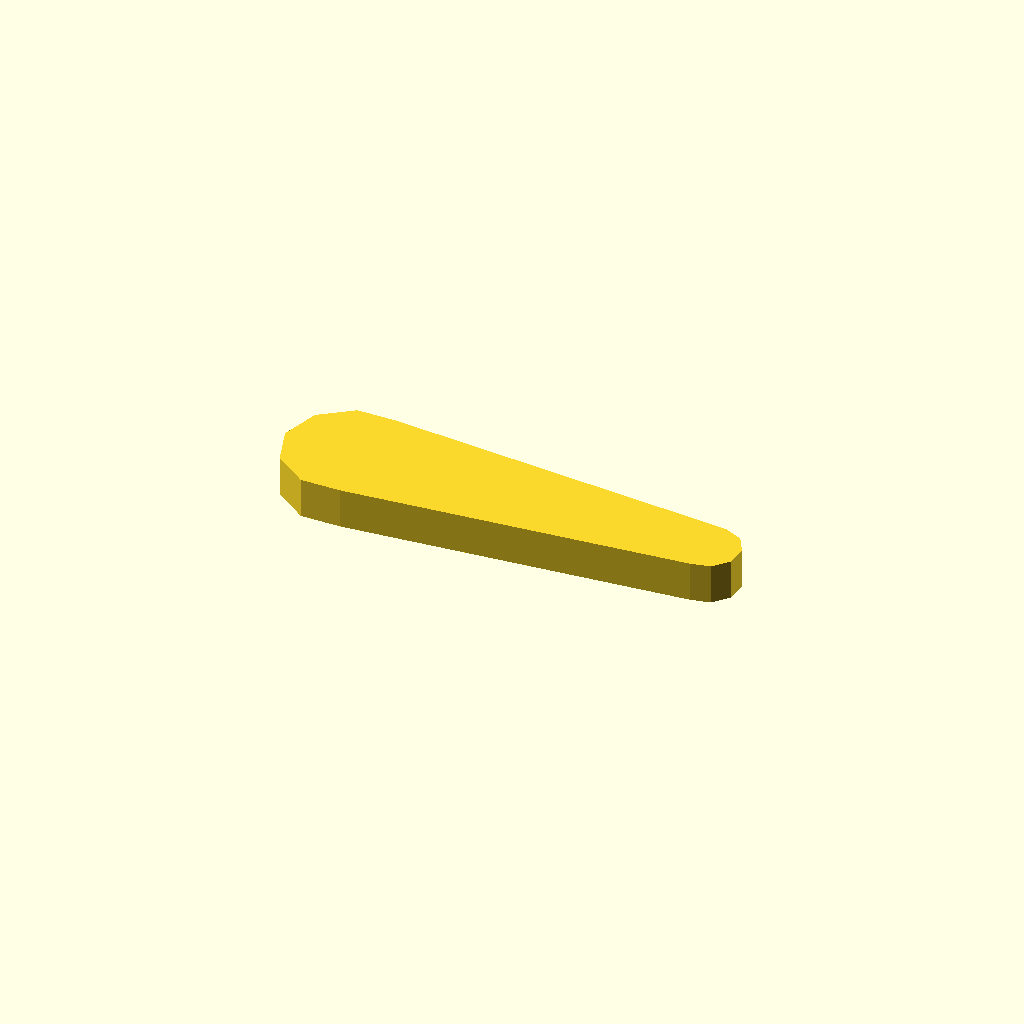
Cell 1: the model at its default parameters.
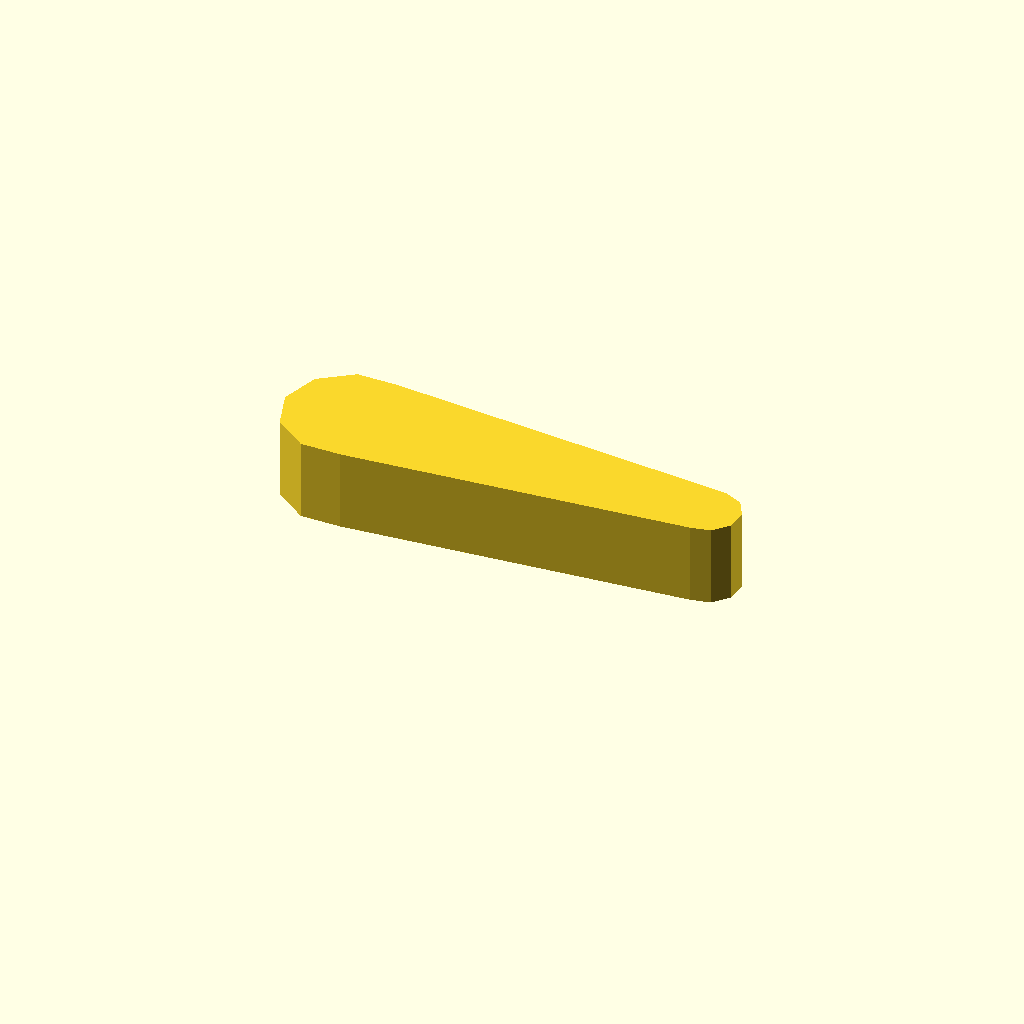
Cell 2 — profile_height set to 10, the other parameters unchanged.
All cells are drawn from one camera (rotation 55°, 0°, 25°, orthographic, colour scheme Cornfield), so only the parameter changes between them.
Source of the model, optional_data/data/sketch1/leverarms/part_0080.scad:
$fn = 32;

// ----------------------------------------------------------------------
// Lever arm: two bosses 16 and 8 mm, 45 mm between centres
// ----------------------------------------------------------------------

// --- parameters (mm) ---
profile_height = 5;       // extrusion height
profile_points = 13;      // points of the closed outline

profile = [[0, 7.608], [1.528, 2.906], [5.528, 0], [10.472, 0], [52.582, 3.63], [55, 4.144], [56.654, 5.982], [56.913, 8.44], [55.677, 10.581], [53.418, 11.587], [10.472, 15.217], [5.528, 15.217], [1.528, 12.311]];  // single closed polygon, 13 points, counter clockwise

// --- the one profile operation ---
linear_extrude(height = profile_height) polygon(points = profile);
Parameter table extracted from the source (name, type, default, range or options):
profile_height: number, default 5
profile_points: number, default 13
